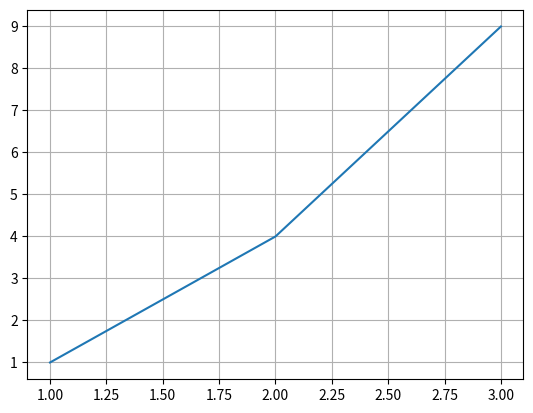

Write Python code to recreate this figure.
import matplotlib.pyplot as plt
x=[1,2,3]; y=[1,4,9]; plt.plot(x,y); plt.grid(True); plt.show()
